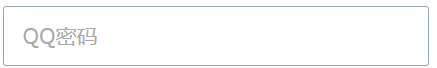
Task: 在Excel某个表格中查询某个单元格字段，筛选出需要的，存储到变量中
Workflow: 安全保存账号和密码-Type secure Text

Step 1: type a value into the text box in window '登录QQ邮箱' (chrome.exe)
